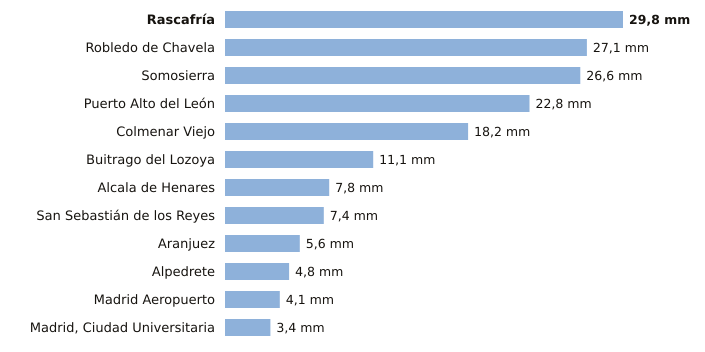

The file beside this chart, header and first rows:
estacion, provincia, indicativo, mm_6_dias_anteriores, mm_hoy, mm_7_dias, horas_de_hoy
Rascafría, Madrid, 3104Y, 29.8, 0.0, 29.8, 2
Robledo de Chavela, Madrid, 3338, 27.1, 0.0, 27.1, 2
Somosierra, Madrid, 3111D, 26.6, 0.0, 26.6, 2
Puerto Alto del León, Madrid, 3266A, 22.8, 0.0, 22.8, 2
Colmenar Viejo, Madrid, 3191E, 18.2, 0.0, 18.2, 2
Buitrago del Lozoya, Madrid, 3110C, 11.1, 0.0, 11.1, 2
Alcala de Henares, Madrid, 3170Y, 7.8, 0.0, 7.8, 2
San Sebastián de los Reyes, Madrid, 3125Y, 7.4, 0.0, 7.4, 1
Aranjuez, Madrid, 3100B, 5.6, 0.0, 5.6, 2
Alpedrete, Madrid, 3268C, 4.8, 0.0, 4.8, 2
Madrid Aeropuerto, Madrid, 3129, 4.1, 0.0, 4.1, 2
Madrid, Ciudad Universitaria, Madrid, 3194U, 3.4, 0.0, 3.4, 2
